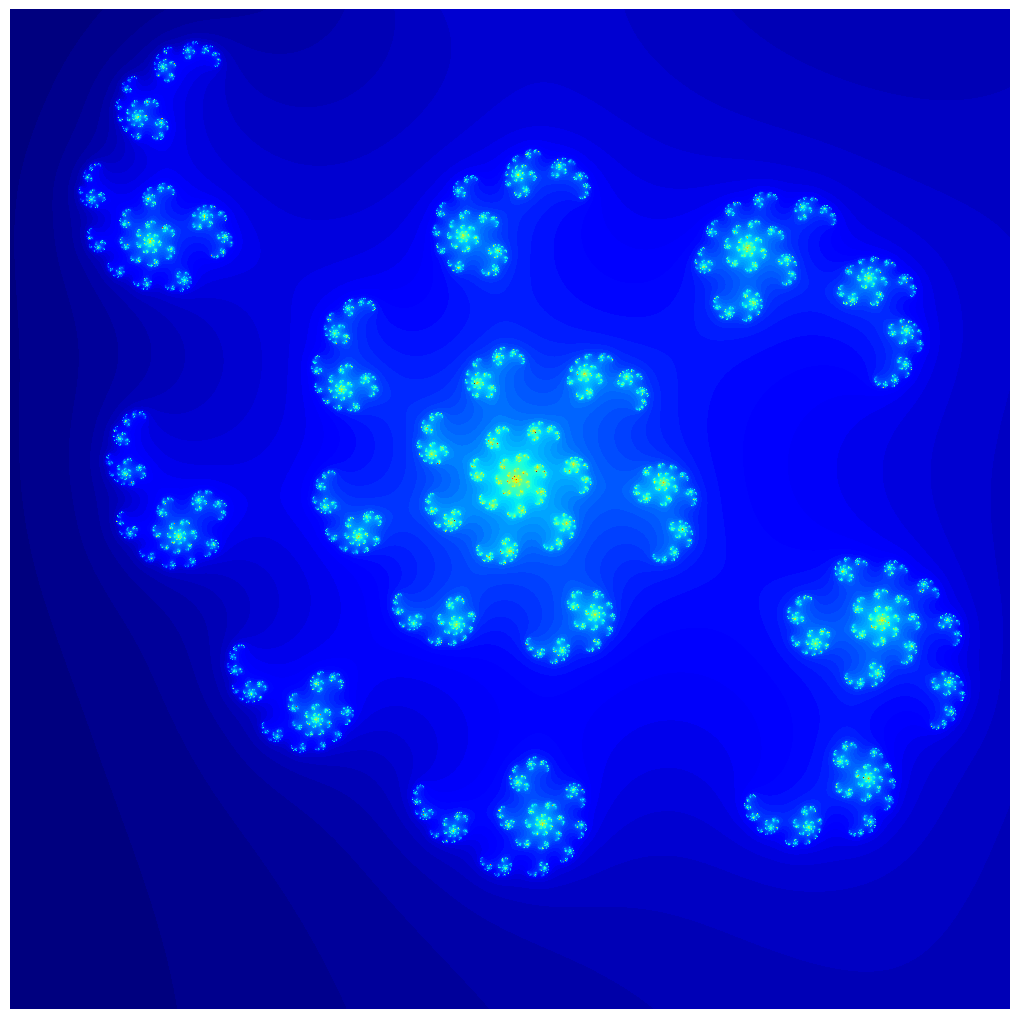

Generate this figure with matplotlib:
import matplotlib.pyplot as plt
import numpy as np # 2 lines for imports

def an(a0,c,Niter=100,thres=2): # 7-line Julia set fractal
    a,n=a0,0
    while np.abs(a)<thres:
        a,n=a*a+c,n+1
        if n==Niter:
            break
    return n

def get_frac(x1,x2,y1,y2,nside,a0,blew_offset,N=100,thres=2): # 2 lines for field
    return np.array([ [ an(complex(x,y),c=blew_offset,Niter=N,thres=80) for x in np.linspace(x1,x2,nside)] for y in np.linspace(y1,y2,nside)])

fig=plt.figure(figsize=(10,10))
plt.imshow(get_frac(*(-0.74, 0.06, -0.83, -0.03),nside=1000,a0=0+0j,blew_offset=complex(0.4284302415491922,0.14950325954226107),thres=80),cmap=plt.get_cmap('jet'), interpolation='bilinear')
plt.axis('off')
plt.subplots_adjust(left=0, right=1,bottom=0,top=1) # 4 lines for nice plot
plt.savefig("fractal.jpg",dpi=300) # 1 line for saving image